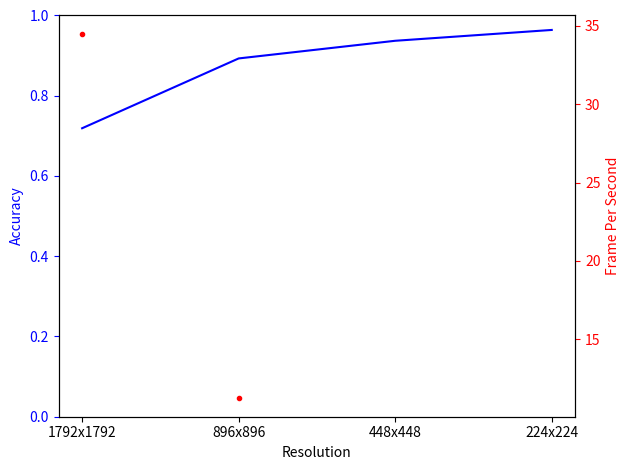

This chart was generated by the following Python code:
"""
===========================
Plots with different scales
===========================

Demonstrate how to do two plots on the same axes with different left and
right scales.

The trick is to use *two different axes* that share the same *x* axis.
You can use separate `matplotlib.ticker` formatters and locators as
desired since the two axes are independent.

Such axes are generated by calling the `Axes.twinx` method.  Likewise,
`Axes.twiny` is available to generate axes that share a *y* axis but
have different top and bottom scales.

The twinx and twiny methods are also exposed as pyplot functions.

"""

import numpy as np
import matplotlib
matplotlib.use('Agg')
import matplotlib.pyplot as plt

resolutions = np.array(['1792x1792', '896x896', '448x448', '224x224'])
accuracy = np.array([0.719, 0.893, 0.937, 0.964])
processing_time = np.array([29.0, 89.0])
fps = 1000.0 / processing_time

fig, ax1 = plt.subplots()
t = 1 + np.arange(len(resolutions))
ax1.plot(t, accuracy, 'b-')
ax1.set_xlabel('Resolution')
# Make the y-axis label, ticks and tick labels match the line color.
ax1.set_ylabel('Accuracy', color='b')
ax1.tick_params('y', colors='b')
ax1.set_ylim([0, 1.0])
ax1.set_xticks([1, 2, 3, 4])
ax1.set_xticklabels(resolutions)

ax2 = ax1.twinx()
ax2.plot(t[:len(fps)], fps, 'r.')
ax2.set_ylabel('Frame Per Second', color='r')
ax2.tick_params('y', colors='r')

fig.tight_layout()
plt.savefig('tile_resolution_vs_speed_accuracy.png')
